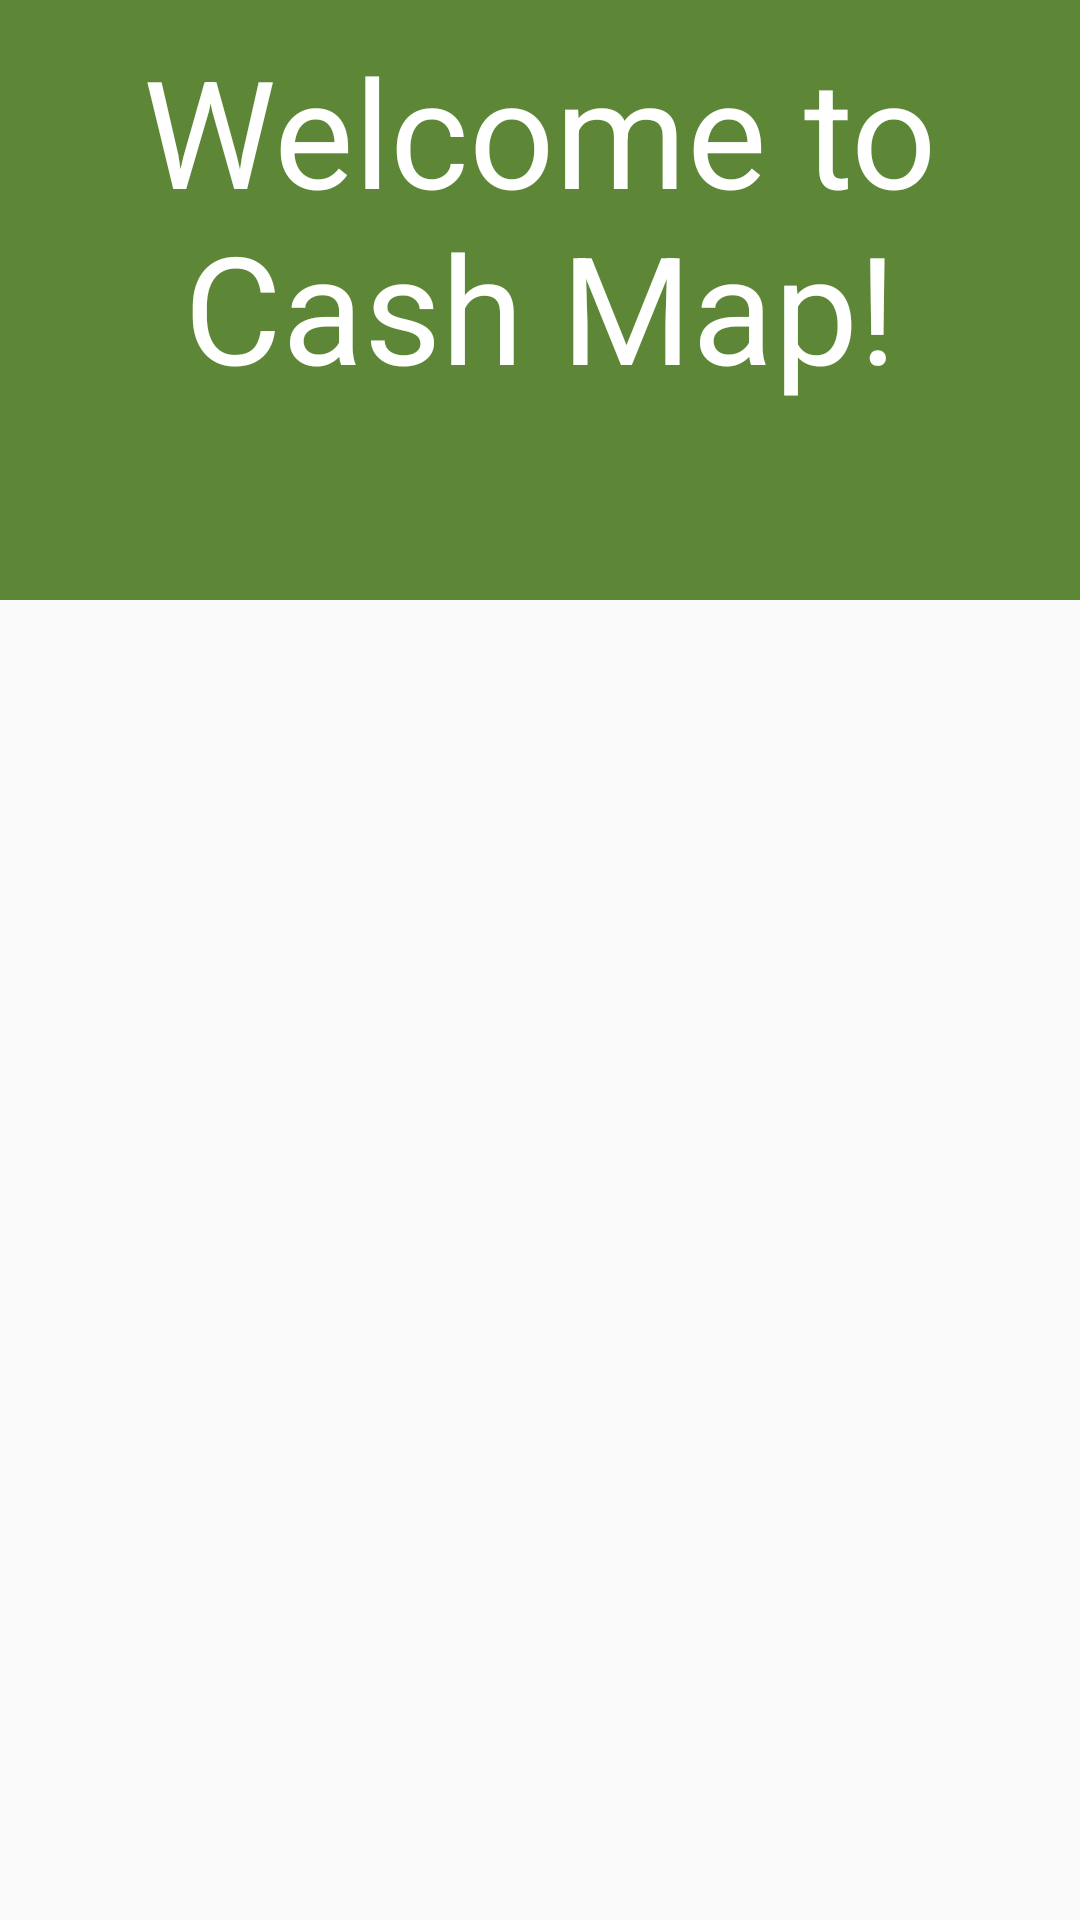

Android layout source for this screen:
<!-- AndroidManifest.xml: application theme Theme.CashMap -->
<!-- res/layout/activity_on_boarding.xml -->
<?xml version="1.0" encoding="utf-8"?>
<androidx.constraintlayout.widget.ConstraintLayout xmlns:android="http://schemas.android.com/apk/res/android"
    xmlns:app="http://schemas.android.com/apk/res-auto"
    xmlns:tools="http://schemas.android.com/tools"
    android:id="@+id/main"
    android:layout_width="match_parent"
    android:layout_height="match_parent"
    tools:context=".OnBoarding">

    <LinearLayout
        android:id="@+id/linearLayout_main"
        android:layout_width="match_parent"
        android:layout_height="200dp"
        android:background="@color/color_Main"
        android:orientation="horizontal"
        app:layout_constraintEnd_toEndOf="parent"
        app:layout_constraintStart_toStartOf="parent"
        app:layout_constraintTop_toTopOf="parent">

        <TextView
            android:id="@+id/textView"
            android:layout_width="wrap_content"
            android:layout_height="wrap_content"
            android:gravity="center"
            android:textSize="150px"
            android:padding="10dp"
            android:text="Welcome to Cash Map!"
            android:textColor="@color/white"/>
    </LinearLayout>

    <androidx.constraintlayout.widget.ConstraintLayout
        android:layout_width="409dp"
        android:layout_height="529dp"
        app:layout_constraintBottom_toBottomOf="parent"
        app:layout_constraintLeft_toLeftOf="parent"
        app:layout_constraintRight_toRightOf="parent"
        app:layout_constraintTop_toBottomOf="@id/linearLayout_main">

    </androidx.constraintlayout.widget.ConstraintLayout>
</androidx.constraintlayout.widget.ConstraintLayout>
<!-- resources referenced by this layout -->
<resources>
  <color name="color_Main">#5D8736</color>
  <color name="white">#FFFFFFFF</color>
  <style name="Theme.CashMap" parent="android:Theme.Material.Light.NoActionBar" />
</resources>
